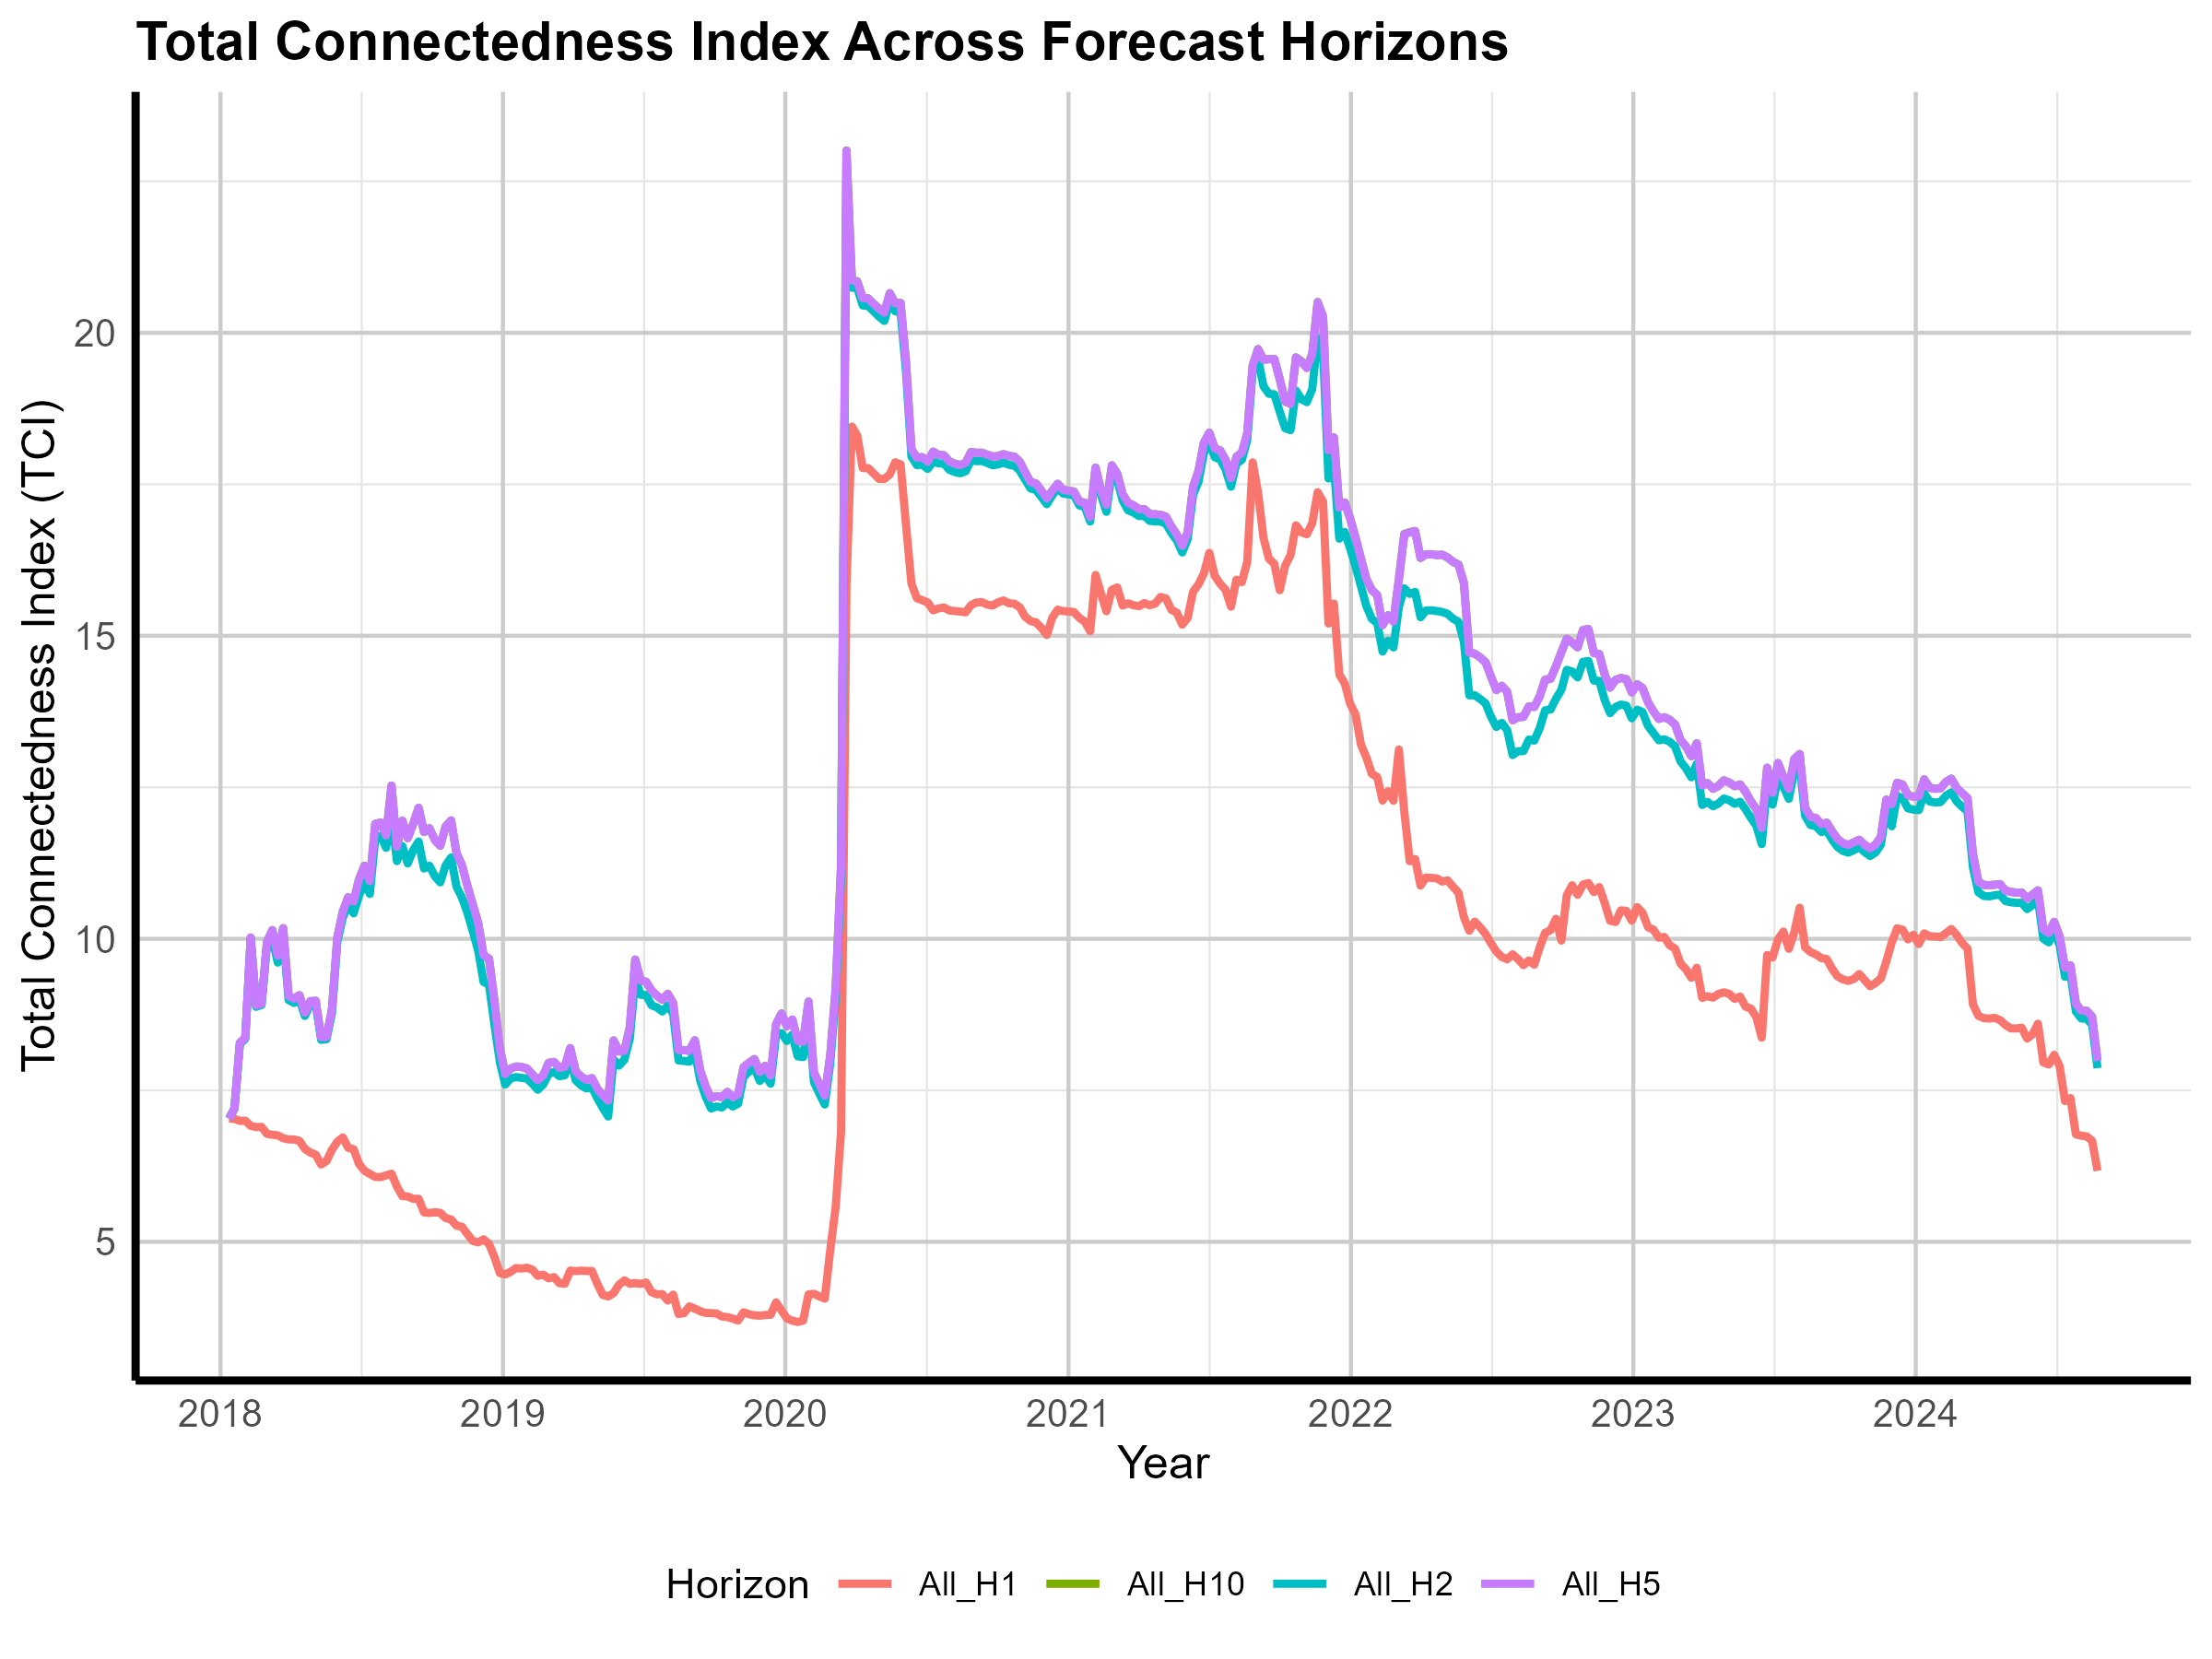

Data behind this chart, as committed beside it:
Date, All_H1, All_H2, All_H5, All_H10
2018-01-12, 7.033, 7.033, 7.033, 7.033
2018-01-19, 7.029, 7.2, 7.2, 7.2
2018-01-26, 6.995, 8.264, 8.285, 8.285
2018-02-02, 6.999, 8.351, 8.369, 8.369
2018-02-09, 6.914, 10, 10.02, 10.02
2018-02-16, 6.893, 8.877, 8.902, 8.902
2018-02-23, 6.897, 8.909, 8.933, 8.933
2018-03-02, 6.782, 9.886, 9.949, 9.949
2018-03-09, 6.767, 10.01, 10.14, 10.14
2018-03-16, 6.757, 9.607, 9.72, 9.72
2018-03-23, 6.71, 10.06, 10.18, 10.18
2018-03-30, 6.689, 8.99, 9.059, 9.059
2018-04-06, 6.689, 8.942, 9.012, 9.012
2018-04-13, 6.666, 8.998, 9.07, 9.07
2018-04-20, 6.534, 8.727, 8.781, 8.781
2018-04-27, 6.474, 8.917, 8.971, 8.971
2018-05-04, 6.438, 8.929, 8.977, 8.977
2018-05-11, 6.277, 8.334, 8.378, 8.378
2018-05-18, 6.333, 8.342, 8.381, 8.381
2018-05-25, 6.519, 8.771, 8.838, 8.838
2018-06-01, 6.652, 9.954, 10.03, 10.03
2018-06-08, 6.723, 10.35, 10.45, 10.45
2018-06-15, 6.552, 10.56, 10.69, 10.69
2018-06-22, 6.528, 10.42, 10.62, 10.62
2018-06-29, 6.286, 10.71, 10.98, 10.98
2018-07-06, 6.174, 10.94, 11.2, 11.21
2018-07-13, 6.12, 10.74, 10.95, 10.95
2018-07-20, 6.071, 11.66, 11.9, 11.9
2018-07-27, 6.068, 11.7, 11.92, 11.92
2018-08-03, 6.097, 11.5, 11.7, 11.7
2018-08-10, 6.124, 12.04, 12.53, 12.53
2018-08-17, 5.912, 11.28, 11.52, 11.52
2018-08-24, 5.754, 11.53, 11.95, 11.95
2018-08-31, 5.749, 11.24, 11.66, 11.66
2018-09-07, 5.709, 11.46, 11.89, 11.89
2018-09-14, 5.711, 11.61, 12.16, 12.16
2018-09-21, 5.487, 11.16, 11.76, 11.76
2018-09-28, 5.477, 11.21, 11.82, 11.82
2018-10-05, 5.488, 11.03, 11.63, 11.63
2018-10-12, 5.479, 10.93, 11.53, 11.53
2018-10-19, 5.393, 11.21, 11.85, 11.85
2018-10-26, 5.369, 11.34, 11.95, 11.95
2018-11-02, 5.266, 10.86, 11.42, 11.42
2018-11-09, 5.249, 10.68, 11.22, 11.22
2018-11-16, 5.128, 10.43, 10.88, 10.88
2018-11-23, 5.015, 10.13, 10.57, 10.57
2018-11-30, 4.991, 9.806, 10.26, 10.26
2018-12-07, 5.041, 9.289, 9.729, 9.729
2018-12-14, 4.965, 9.243, 9.674, 9.674
2018-12-21, 4.751, 8.586, 8.978, 8.978
2018-12-28, 4.485, 7.967, 8.193, 8.193
2019-01-04, 4.462, 7.596, 7.77, 7.77
2019-01-11, 4.506, 7.698, 7.859, 7.859
2019-01-18, 4.567, 7.718, 7.894, 7.894
2019-01-25, 4.559, 7.706, 7.886, 7.886
2019-02-01, 4.573, 7.693, 7.861, 7.861
2019-02-08, 4.541, 7.609, 7.763, 7.763
2019-02-15, 4.438, 7.51, 7.667, 7.667
2019-02-22, 4.459, 7.596, 7.744, 7.744
2019-03-01, 4.397, 7.768, 7.953, 7.953
... 286 more rows
